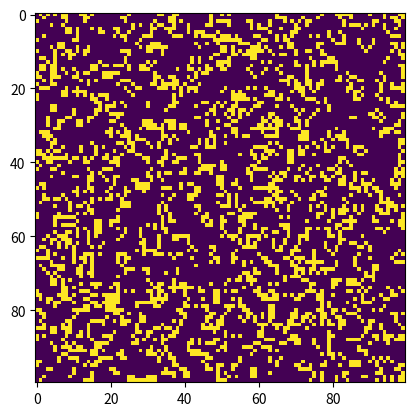

Generate this figure with matplotlib:
import numpy as np
import matplotlib.pyplot as plt
import matplotlib.animation as animation
def initcell(w,prob = 0.5):
    data = np.zeros((w,w),dtype=int)
    init = np.array(np.random.rand(w,w)<prob,dtype=int)
    data = data + init
    return data 
def LinSum(data):
    n = data.shape[0]
    DR = list(range(0,n-1))
    DR.insert(0,n-1)
    UL = list(range(1,n))
    UL.insert(n,0)
    num=1*(data[UL,:]==1)+(data[:,UL]==1)+(data[:,DR]==1)+(data[DR,:]==1)+(data[UL,:][:,UL]==1)+(data[DR,:][:,UL]==1)+(data[UL,:][:,DR]==1)+(data[DR,:][:,DR]==1)
    return num
def cellfun(data):
    birth = (LinSum(data) == 3) & (data == 0)
    survive = ((LinSum(data) == 2) | ( LinSum(data)== 3)) & (data == 1)
    data *=0
    data[birth | survive] = 1

data = initcell(100)

fig = plt.figure()
im = plt.imshow(data, animated=True)
def updatefig(*args):
    cellfun(data)
    im.set_array(data)
    return im,

ani = animation.FuncAnimation(fig, updatefig, interval=50, blit=True)
plt.show()